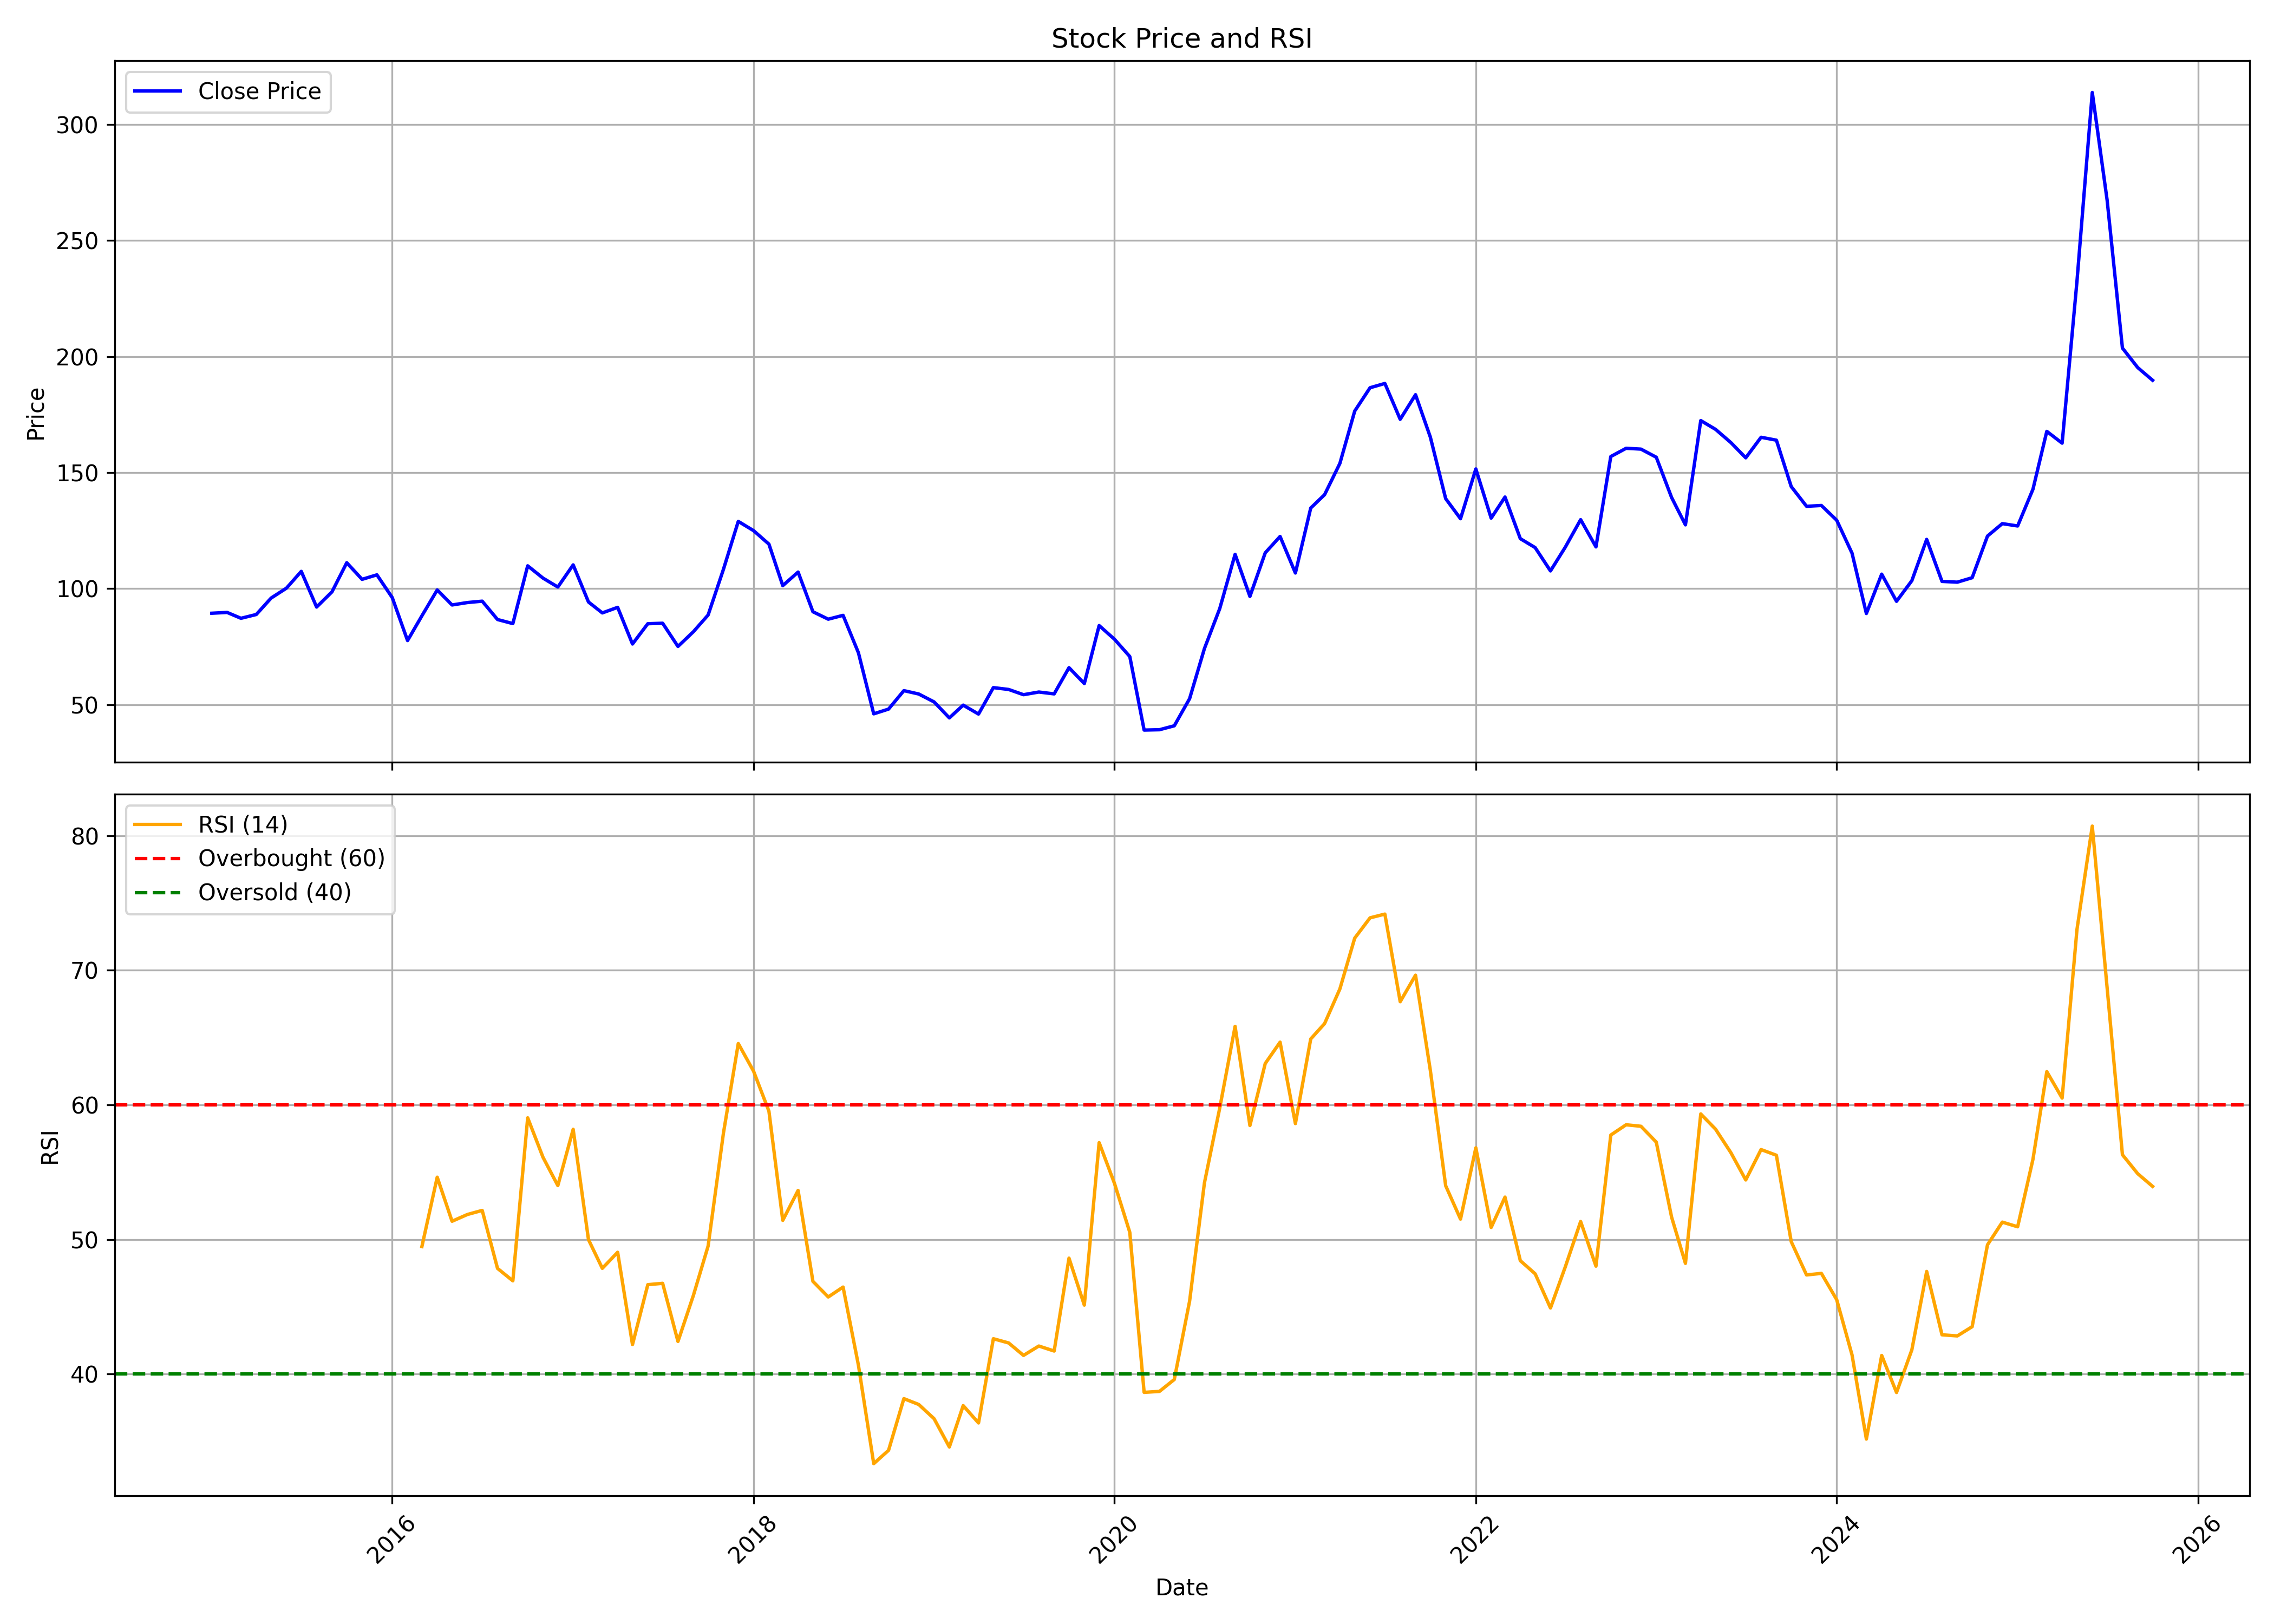

Data behind this chart, as committed beside it:
, date, symbol, open, high, low, close, volume, rsi
0, 2015-01-01, CAMLINFINE, 82.72, 99.03, 80.29, 89.36, 1331805, 
1, 2015-02-01, CAMLINFINE, 89.21, 103.9, 77.42, 89.71, 1068468, 
2, 2015-03-01, CAMLINFINE, 88.77, 103.1, 78.16, 87.18, 849822, 
3, 2015-04-01, CAMLINFINE, 88.72, 100.1, 81.53, 88.82, 531244, 
4, 2015-05-01, CAMLINFINE, 88.82, 97.64, 82.42, 95.9, 708812, 
5, 2015-06-01, CAMLINFINE, 95.21, 127.9, 86.49, 100.2, 26818282, 
6, 2015-07-01, CAMLINFINE, 102.1, 113.8, 97.24, 107.4, 33295201, 
7, 2015-08-01, CAMLINFINE, 107.1, 118.2, 79.63, 92.02, 16768977, 
8, 2015-09-01, CAMLINFINE, 90.48, 103, 79.63, 98.54, 5799915, 
9, 2015-10-01, CAMLINFINE, 99.99, 117, 99.99, 111.1, 10797006, 
10, 2015-11-01, CAMLINFINE, 108.5, 120.6, 97.85, 104, 6696523, 
11, 2015-12-01, CAMLINFINE, 104.5, 109.2, 87.64, 105.9, 7822992, 
12, 2016-01-01, CAMLINFINE, 106.4, 112.5, 85.65, 96.11, 6279640, 
13, 2016-02-01, CAMLINFINE, 96.6, 103.5, 75.65, 77.59, 5300833, 
14, 2016-03-01, CAMLINFINE, 78.14, 99.54, 76.5, 88.24, 2973077, 49.47
15, 2016-04-01, CAMLINFINE, 87.99, 106.9, 86.9, 99.39, 3539689, 54.63
16, 2016-05-01, CAMLINFINE, 97.6, 102.8, 88.69, 92.92, 2508717, 51.35
17, 2016-06-01, CAMLINFINE, 93.02, 99.44, 84.11, 93.97, 3468164, 51.85
18, 2016-07-01, CAMLINFINE, 94.46, 97.35, 90.68, 94.56, 3385041, 52.16
19, 2016-08-01, CAMLINFINE, 96.05, 96.05, 83.8, 86.65, 2139389, 47.85
20, 2016-09-01, CAMLINFINE, 86.85, 94.75, 82.0, 84.9, 3599540, 46.93
21, 2016-10-01, CAMLINFINE, 84.95, 119.7, 84.1, 109.8, 27275385, 59.04
22, 2016-11-01, CAMLINFINE, 113.4, 115.9, 90.15, 104.5, 16757194, 56.1
23, 2016-12-01, CAMLINFINE, 104.6, 108.8, 97.05, 100.7, 5560984, 54
24, 2017-01-01, CAMLINFINE, 101.6, 118.9, 100.0, 110.2, 10355021, 58.18
25, 2017-02-01, CAMLINFINE, 110.1, 114.9, 93.0, 94.2, 6525273, 49.99
26, 2017-03-01, CAMLINFINE, 94.8, 96.75, 89.0, 89.5, 4819125, 47.85
27, 2017-04-01, CAMLINFINE, 90.9, 100.3, 88.8, 91.9, 6388333, 49.05
28, 2017-05-01, CAMLINFINE, 91.9, 95.5, 74.25, 76.1, 5768288, 42.19
29, 2017-06-01, CAMLINFINE, 76.95, 93.4, 75.3, 84.85, 6983172, 46.64
30, 2017-07-01, CAMLINFINE, 84.2, 94.95, 84.2, 85.05, 4613089, 46.74
31, 2017-08-01, CAMLINFINE, 85.0, 87.2, 72.95, 75.05, 1979703, 42.42
32, 2017-09-01, CAMLINFINE, 74.65, 88.4, 72.2, 81.35, 17330333, 45.82
33, 2017-10-01, CAMLINFINE, 81.35, 92.45, 79.1, 88.6, 20452347, 49.51
34, 2017-11-01, CAMLINFINE, 89.25, 116.2, 81.75, 108.3, 30523412, 57.9
35, 2017-12-01, CAMLINFINE, 109.2, 139.4, 98.35, 128.9, 30217431, 64.56
36, 2018-01-01, CAMLINFINE, 129.7, 154.8, 120.8, 124.9, 69845658, 62.5
37, 2018-02-01, CAMLINFINE, 126.0, 132.9, 105.1, 119.2, 15083199, 59.53
38, 2018-03-01, CAMLINFINE, 120.6, 122.9, 91.3, 101.2, 14893977, 51.42
39, 2018-04-01, CAMLINFINE, 103.8, 115.8, 99.45, 107.1, 9966407, 53.64
40, 2018-05-01, CAMLINFINE, 107.1, 117.5, 77.5, 90.0, 22988994, 46.89
41, 2018-06-01, CAMLINFINE, 90.0, 95.0, 77.75, 86.8, 9553854, 45.73
42, 2018-07-01, CAMLINFINE, 86.0, 93.8, 80.25, 88.45, 9424305, 46.46
43, 2018-08-01, CAMLINFINE, 88.5, 90.9, 59.55, 72.35, 29395051, 40.67
44, 2018-09-01, CAMLINFINE, 72.5, 74.4, 44.5, 46.0, 13356285, 33.34
45, 2018-10-01, CAMLINFINE, 46.9, 52.6, 36.0, 48.05, 9436729, 34.33
46, 2018-11-01, CAMLINFINE, 48.5, 63.85, 47.15, 56.0, 6930568, 38.17
47, 2018-12-01, CAMLINFINE, 56.1, 58.5, 45.1, 54.55, 5224667, 37.74
48, 2019-01-01, CAMLINFINE, 54.6, 57.75, 47.3, 51.15, 4156303, 36.69
49, 2019-02-01, CAMLINFINE, 51.45, 52.0, 39.65, 44.25, 2793998, 34.58
50, 2019-03-01, CAMLINFINE, 45.1, 57.3, 44.7, 49.75, 5473116, 37.65
51, 2019-04-01, CAMLINFINE, 49.95, 53.3, 44.85, 45.9, 2354989, 36.37
52, 2019-05-01, CAMLINFINE, 45.9, 62.7, 38.7, 57.3, 11031496, 42.62
53, 2019-06-01, CAMLINFINE, 57.0, 58.1, 44.9, 56.5, 4945766, 42.31
54, 2019-07-01, CAMLINFINE, 56.5, 62.7, 47.7, 54.25, 5131830, 41.38
55, 2019-08-01, CAMLINFINE, 54.5, 66.5, 50.3, 55.4, 3492819, 42.08
56, 2019-09-01, CAMLINFINE, 55.4, 65.4, 52.7, 54.6, 2313761, 41.71
57, 2019-10-01, CAMLINFINE, 55.7, 71.2, 51.2, 65.9, 4211009, 48.61
58, 2019-11-01, CAMLINFINE, 66.6, 67.5, 57.0, 59.05, 3149909, 45.12
59, 2019-12-01, CAMLINFINE, 58.8, 84.05, 57.0, 84.05, 10357005, 57.19
... 70 more rows
